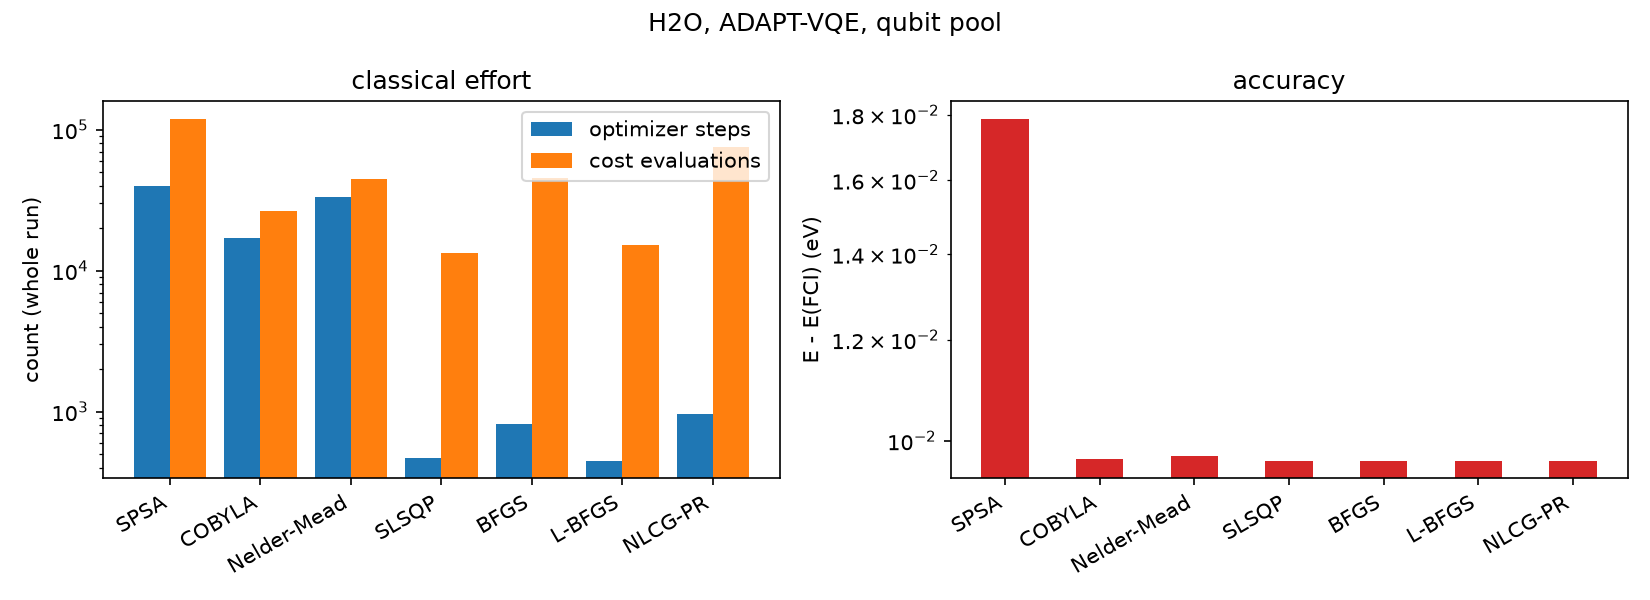

Values plotted in this chart, from the file beside it:
optimizer, optimizer_steps, cost_evaluations, num_operators, energy_eV, max_gradient, adapt_converged, inner_failures, cnot_count, seconds, error_eV
SPSA, 40000, 120040, 40, -492.5, 0.01182, False, 40, 538, 89.27, 0.01788
COBYLA, 17067, 26521, 40, -492.5, 0.0006066, False, 14, 488, 46.86, 0.009684
Nelder-Mead, 33297, 44701, 40, -492.5, 0.0005726, False, 28, 508, 44.94, 0.00973
SLSQP, 471, 13424, 40, -492.5, 0.0005021, False, 0, 488, 16.75, 0.009637
BFGS, 819, 45672, 40, -492.5, 0.0005006, False, 19, 486, 59.36, 0.009637
L-BFGS, 444, 15342, 40, -492.5, 0.0005004, False, 0, 488, 22.62, 0.009637
NLCG-PR, 963, 75309, 40, -492.5, 0.0005005, False, 13, 490, 93.99, 0.009637
